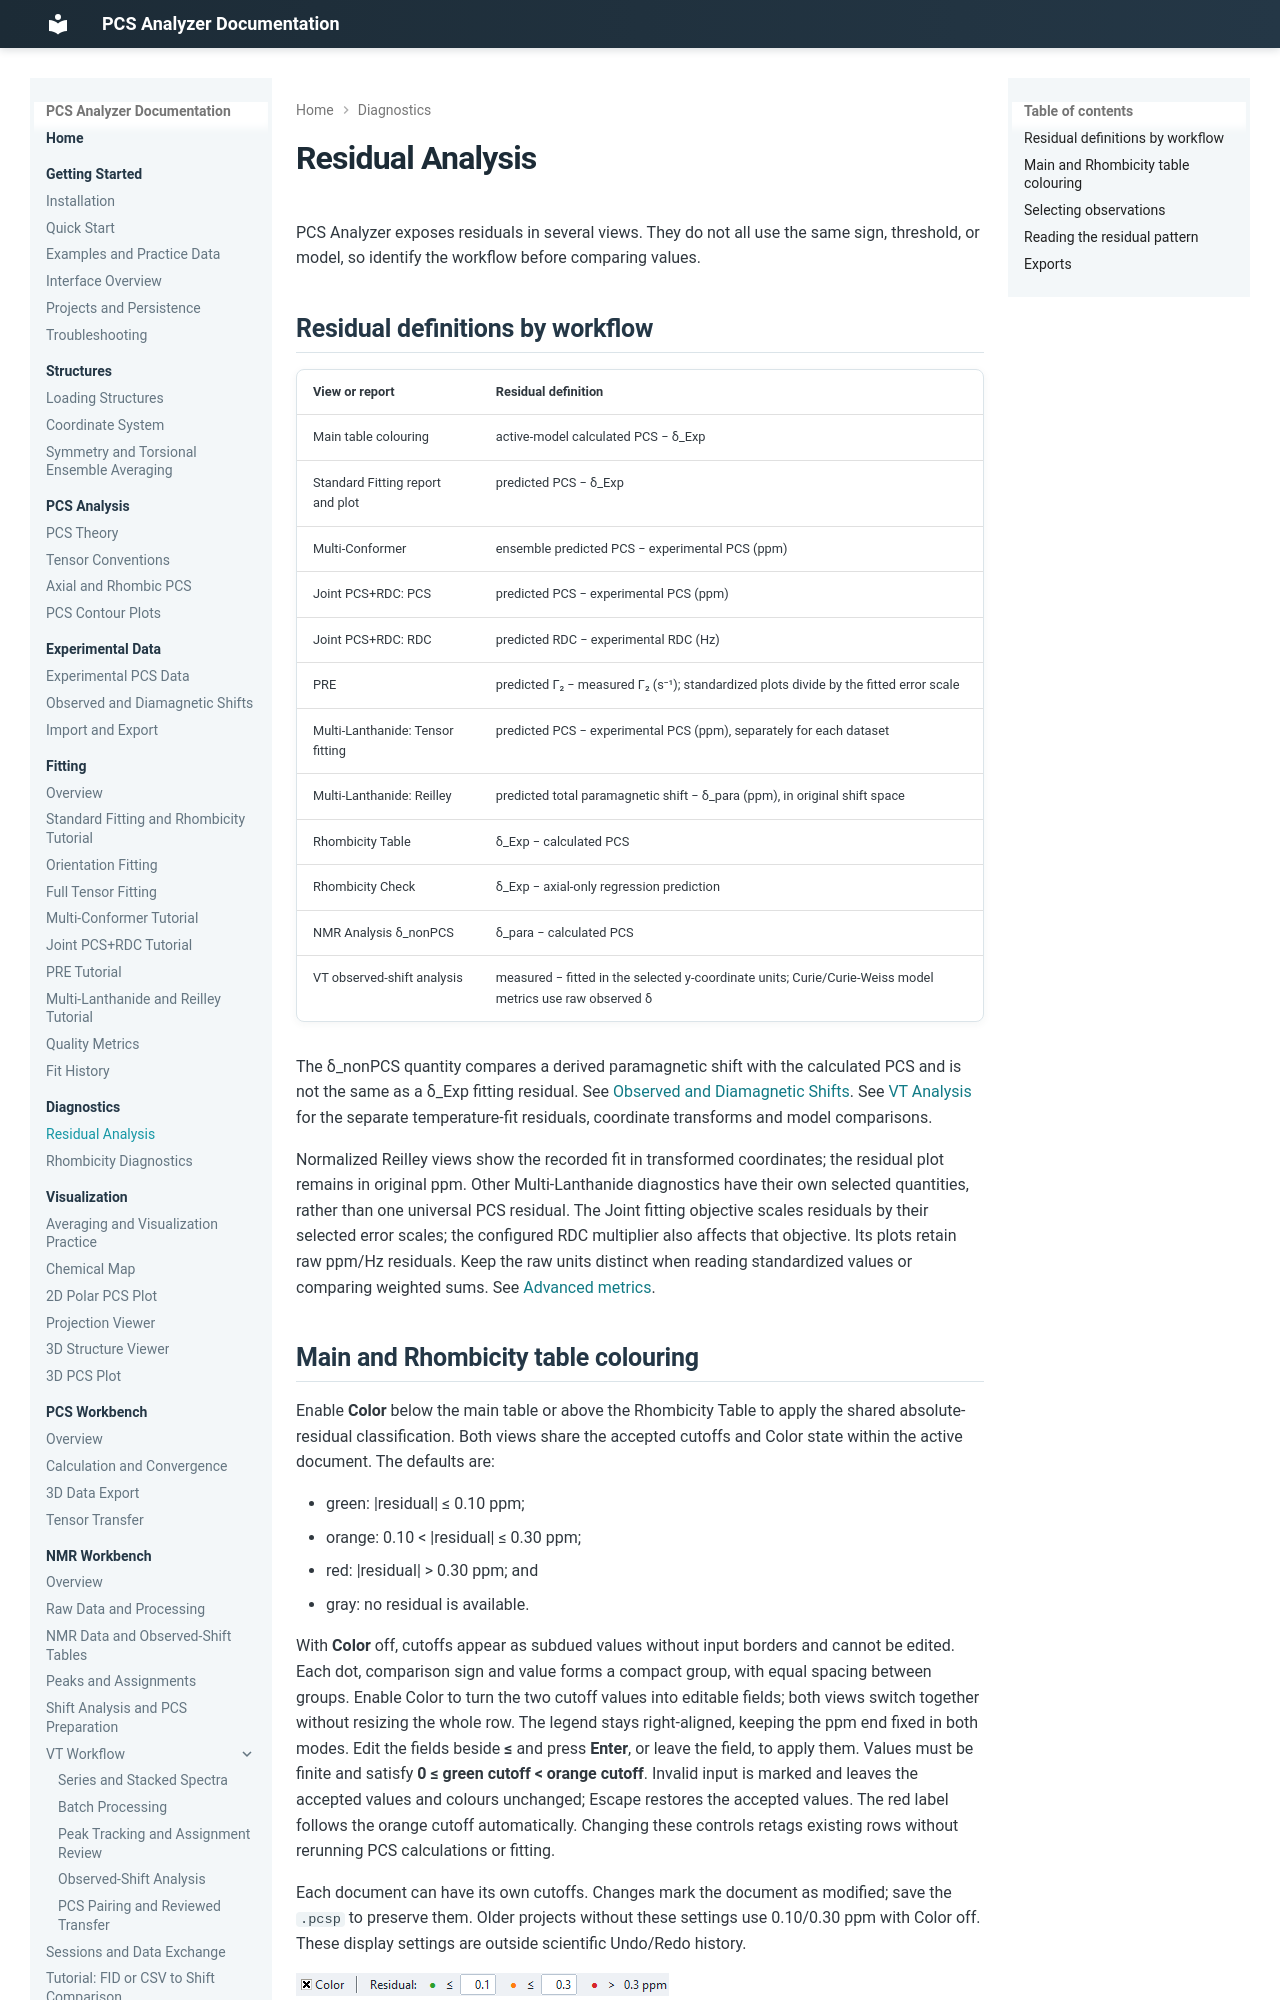

repository: boseokhong/PCS-analyzer · page: 1.4.0/diagnostics/residual-analysis/index.html · generator: mkdocs

# Residual Analysis

PCS Analyzer exposes residuals in several views. They do not all use the same
sign, threshold, or model, so identify the workflow before comparing values.

## Residual definitions by workflow

| View or report | Residual definition |
| --- | --- |
| Main table colouring | active-model calculated PCS − δ_Exp |
| Standard Fitting report and plot | predicted PCS − δ_Exp |
| Multi-Conformer | ensemble predicted PCS − experimental PCS (ppm) |
| Joint PCS+RDC: PCS | predicted PCS − experimental PCS (ppm) |
| Joint PCS+RDC: RDC | predicted RDC − experimental RDC (Hz) |
| PRE | predicted Γ₂ − measured Γ₂ (s⁻¹); standardized plots divide by the fitted error scale |
| Multi-Lanthanide: Tensor fitting | predicted PCS − experimental PCS (ppm), separately for each dataset |
| Multi-Lanthanide: Reilley | predicted total paramagnetic shift − δ_para (ppm), in original shift space |
| Rhombicity Table | δ_Exp − calculated PCS |
| Rhombicity Check | δ_Exp − axial-only regression prediction |
| NMR Analysis δ_nonPCS | δ_para − calculated PCS |
| VT observed-shift analysis | measured − fitted in the selected y-coordinate units; Curie/Curie-Weiss model metrics use raw observed δ |

The δ_nonPCS quantity compares a derived paramagnetic shift with the calculated
PCS and is not the same as a δ_Exp fitting residual. See
[Observed and Diamagnetic Shifts](../experimental-data/delta-obs-dia.md).
See [VT Analysis](../nmr/vt-analysis.md) for the separate temperature-fit
residuals, coordinate transforms and model comparisons.

Normalized Reilley views show the recorded fit in transformed coordinates;
the residual plot remains in original ppm. Other Multi-Lanthanide diagnostics
have their own selected quantities, rather than one universal PCS residual.
The Joint fitting objective scales residuals by their selected error scales;
the configured RDC multiplier also affects that objective. Its plots retain
raw ppm/Hz residuals. Keep the raw
units distinct when reading standardized values or comparing weighted sums.
See [Advanced metrics](../fitting/quality-metrics.md#metrics-in-other-workflows).
